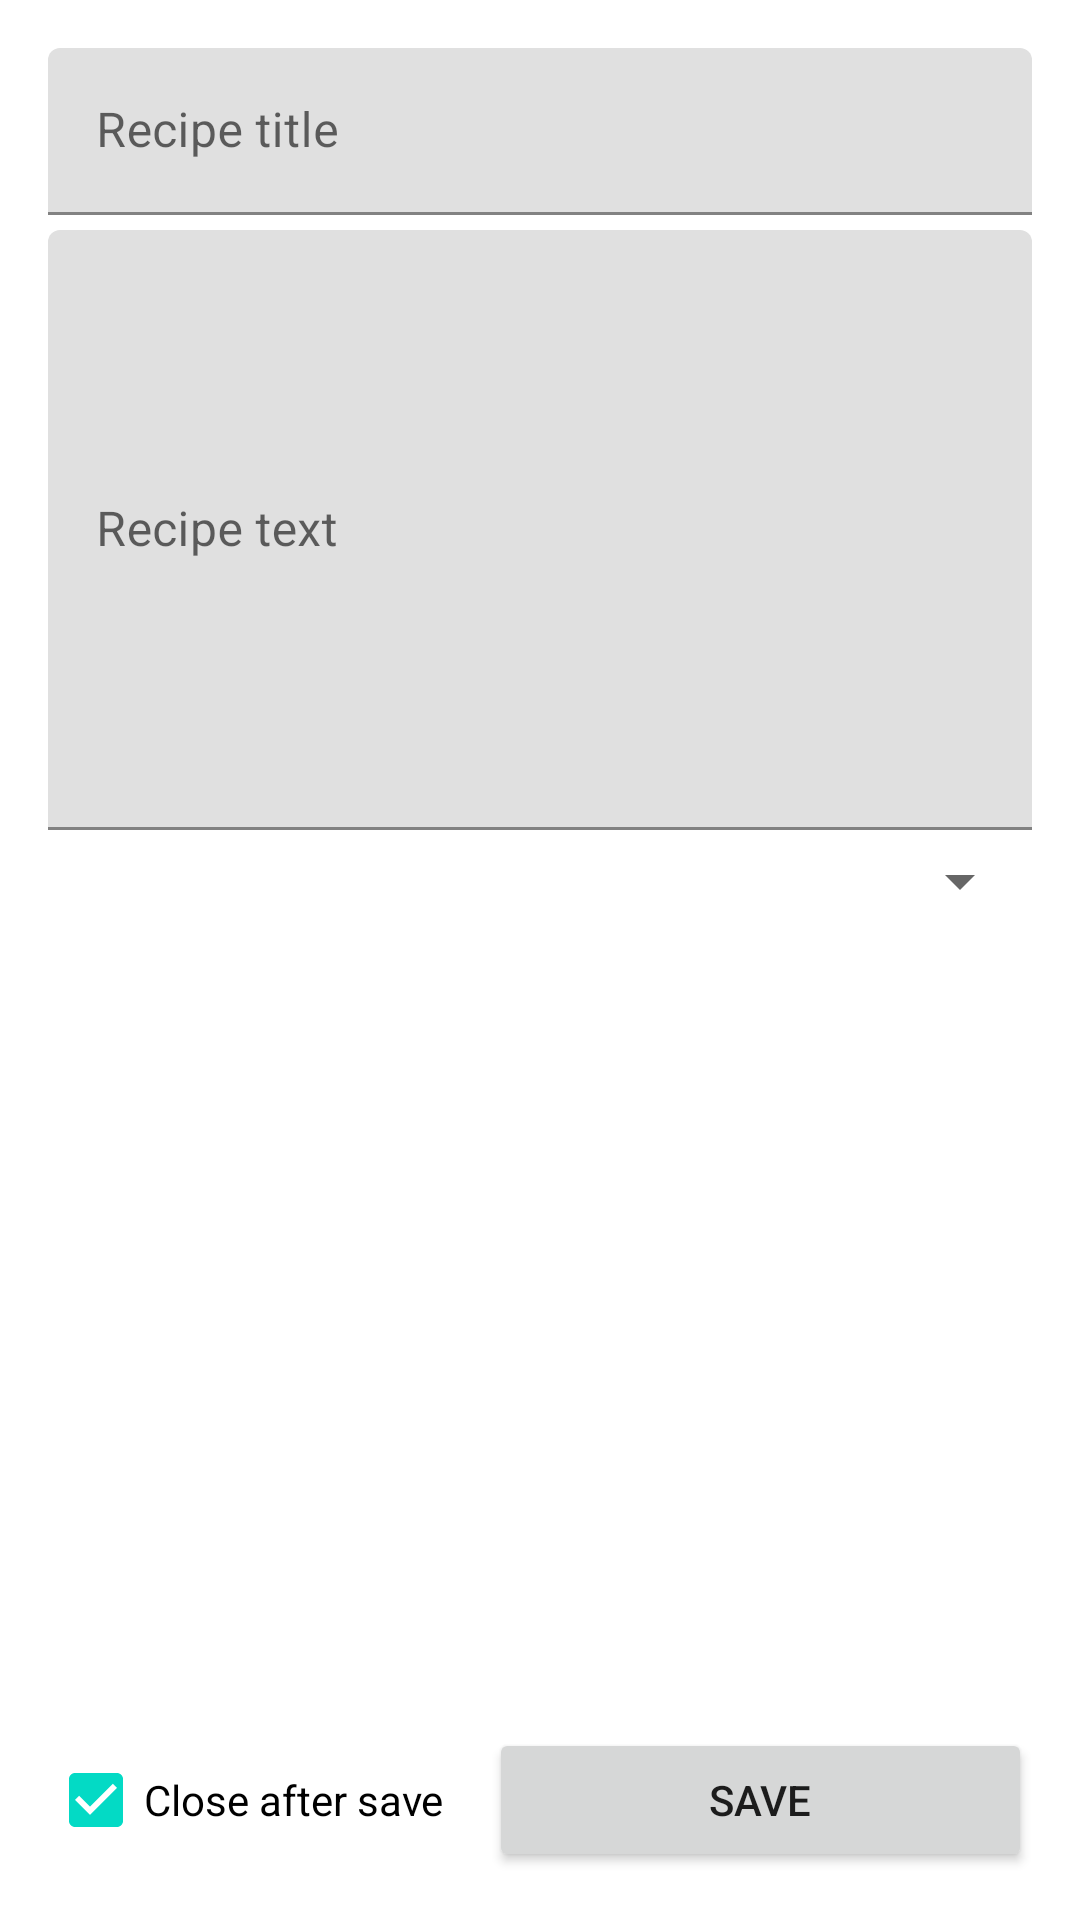

The Android layout XML behind this screen, and the referenced resources:
<!-- AndroidManifest.xml: application theme Theme.CookingBuddy -->
<!-- res/layout/fragment_add_recipe.xml -->
<?xml version="1.0" encoding="utf-8"?>
<layout>

    <data>
        <variable
            name="model"
            type="com.rgdev.android.cookingbuddy.ui.viewmodels.recipe.AddRecipeViewModel" />
    </data>

    <androidx.constraintlayout.widget.ConstraintLayout xmlns:android="http://schemas.android.com/apk/res/android"
        xmlns:tools="http://schemas.android.com/tools"
        android:layout_width="match_parent"
        android:layout_height="match_parent"
        xmlns:app="http://schemas.android.com/apk/res-auto"
        tools:context=".ui.fragments.recipe.AddRecipeFragment"
        android:padding="16dp">

        <com.google.android.material.textfield.TextInputLayout
            android:id="@+id/tvRecipeTitle"
            android:layout_width="match_parent"
            android:layout_height="wrap_content"
            android:hint="@string/recipe_title"
            app:layout_constraintTop_toTopOf="parent"
            app:layout_constraintStart_toStartOf="parent">

            <com.google.android.material.textfield.TextInputEditText
                android:layout_width="match_parent"
                android:layout_height="wrap_content" />

        </com.google.android.material.textfield.TextInputLayout>

        <com.google.android.material.textfield.TextInputLayout
            android:id="@+id/tvRecipeText"
            android:layout_width="match_parent"
            android:layout_height="wrap_content"
            android:hint="@string/recipe_text"
            android:layout_marginTop="5dp"
            app:layout_constraintTop_toBottomOf="@+id/tvRecipeTitle"
            app:layout_constraintStart_toStartOf="parent">

            <com.google.android.material.textfield.TextInputEditText
                android:inputType="text|textMultiLine"
                android:layout_width="match_parent"
                android:layout_height="200dp" />

        </com.google.android.material.textfield.TextInputLayout>

        <Spinner
            android:id="@+id/spnCategory"
            android:layout_width="match_parent"
            android:layout_height="wrap_content"
            android:layout_marginTop="5dp"
            app:layout_constraintTop_toBottomOf="@id/tvRecipeText"/>


        <androidx.recyclerview.widget.RecyclerView
            android:id="@+id/rvIngredients"
            android:layout_width="match_parent"
            android:layout_height="0dp"
            ingredientItems="@{model.ingredients}"
            android:layout_marginTop="5dp"
            app:layout_constraintTop_toBottomOf="@+id/spnCategory"
            app:layout_constraintBottom_toTopOf="@id/btnSave"/>

        <CheckBox
            android:id="@+id/chkCloseOnAdd"
            android:layout_width="0dp"
            android:layout_height="wrap_content"
            android:text="@string/close_after_save"
            android:checked="true"
            app:layout_constraintTop_toBottomOf="@id/rvIngredients"
            app:layout_constraintStart_toStartOf="parent"/>

        <Button
            android:id="@+id/btnSave"
            android:layout_width="0dp"
            android:layout_height="wrap_content"
            android:text="@string/save"
            android:layout_marginStart="15dp"
            app:layout_constraintBottom_toBottomOf="parent"
            app:layout_constraintEnd_toEndOf="parent"
            app:layout_constraintStart_toEndOf="@id/chkCloseOnAdd"/>

    </androidx.constraintlayout.widget.ConstraintLayout>

</layout>
<!-- resources referenced by this layout -->
<resources>
  <string name="close_after_save">Close after save</string>
  <string name="recipe_text">Recipe text</string>
  <string name="recipe_title">Recipe title</string>
  <string name="save">Save</string>
  <style name="Theme.CookingBuddy" parent="Theme.MaterialComponents.DayNight.DarkActionBar">
          
          <item name="colorPrimary">@color/purple_500</item>
          <item name="colorPrimaryVariant">@color/purple_700</item>
          <item name="colorOnPrimary">@color/white</item>
          
          <item name="colorSecondary">@color/teal_200</item>
          <item name="colorSecondaryVariant">@color/teal_700</item>
          <item name="colorOnSecondary">@color/black</item>
          
          <item name="android:statusBarColor">?attr/colorPrimaryVariant</item>
          
      </style>
  <!-- not gathered from this repository: default colours our renderer supplied (Android Studio template values) -->
  <color name="purple_500">#FF6200EE</color>
  <color name="purple_700">#FF3700B3</color>
  <color name="teal_200">#FF03DAC5</color>
  <color name="teal_700">#FF018786</color>
  <color name="black">#FF000000</color>
  <color name="white">#FFFFFFFF</color>
</resources>
